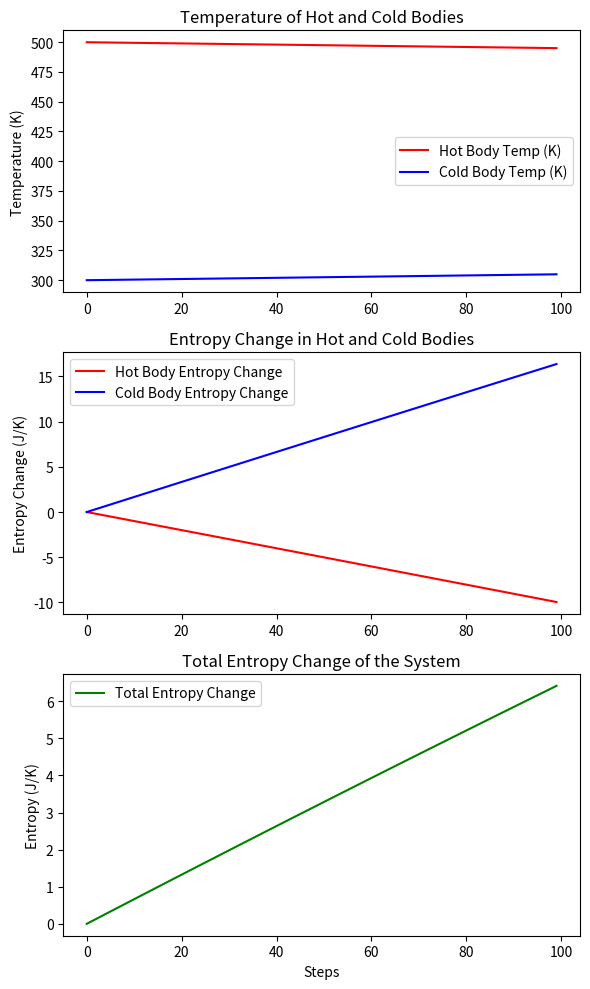

The script that saved this image:
import numpy as np
import matplotlib.pyplot as plt

# Constants and initial conditions
T_hot_initial = 500  # Temperature of the hot body (K)
T_cold_initial = 300  # Temperature of the cold body (K)
C_hot = 1000  # Heat capacity of the hot body (J/K)
C_cold = 1000  # Heat capacity of the cold body (J/K)
Q_total = 5000  # Total heat transfer (J)

# Number of steps to simulate the heat transfer process
steps = 100
dQ = Q_total / steps  # Heat transferred per step

# Arrays to store temperature and entropy changes
T_hot = np.zeros(steps)
T_cold = np.zeros(steps)
S_hot = np.zeros(steps)
S_cold = np.zeros(steps)
S_total = np.zeros(steps)

# Initial values
T_hot[0] = T_hot_initial
T_cold[0] = T_cold_initial

# Calculate temperature and entropy changes
for i in range(1, steps):
    # Temperature changes (heat transfer is small so we assume linear)
    T_hot[i] = T_hot[i-1] - dQ / C_hot
    T_cold[i] = T_cold[i-1] + dQ / C_cold
    
    # Entropy changes for hot and cold bodies
    S_hot[i] = S_hot[i-1] - dQ / T_hot[i]
    S_cold[i] = S_cold[i-1] + dQ / T_cold[i]
    
    # Total entropy change
    S_total[i] = S_hot[i] + S_cold[i]

# Plotting the results
fig, ax = plt.subplots(3, 1, figsize=(6, 10))

# Plot temperature changes
ax[0].plot(range(steps), T_hot, label='Hot Body Temp (K)', color='r')
ax[0].plot(range(steps), T_cold, label='Cold Body Temp (K)', color='b')
ax[0].set_ylabel('Temperature (K)')
ax[0].set_title('Temperature of Hot and Cold Bodies')
ax[0].legend()

# Plot entropy changes
ax[1].plot(range(steps), S_hot, label='Hot Body Entropy Change', color='r')
ax[1].plot(range(steps), S_cold, label='Cold Body Entropy Change', color='b')
ax[1].set_ylabel('Entropy Change (J/K)')
ax[1].set_title('Entropy Change in Hot and Cold Bodies')
ax[1].legend()

# Plot total entropy change
ax[2].plot(range(steps), S_total, label='Total Entropy Change', color='g')
ax[2].set_ylabel('Entropy (J/K)')
ax[2].set_xlabel('Steps')
ax[2].set_title('Total Entropy Change of the System')
ax[2].legend()

plt.tight_layout()
plt.show()
